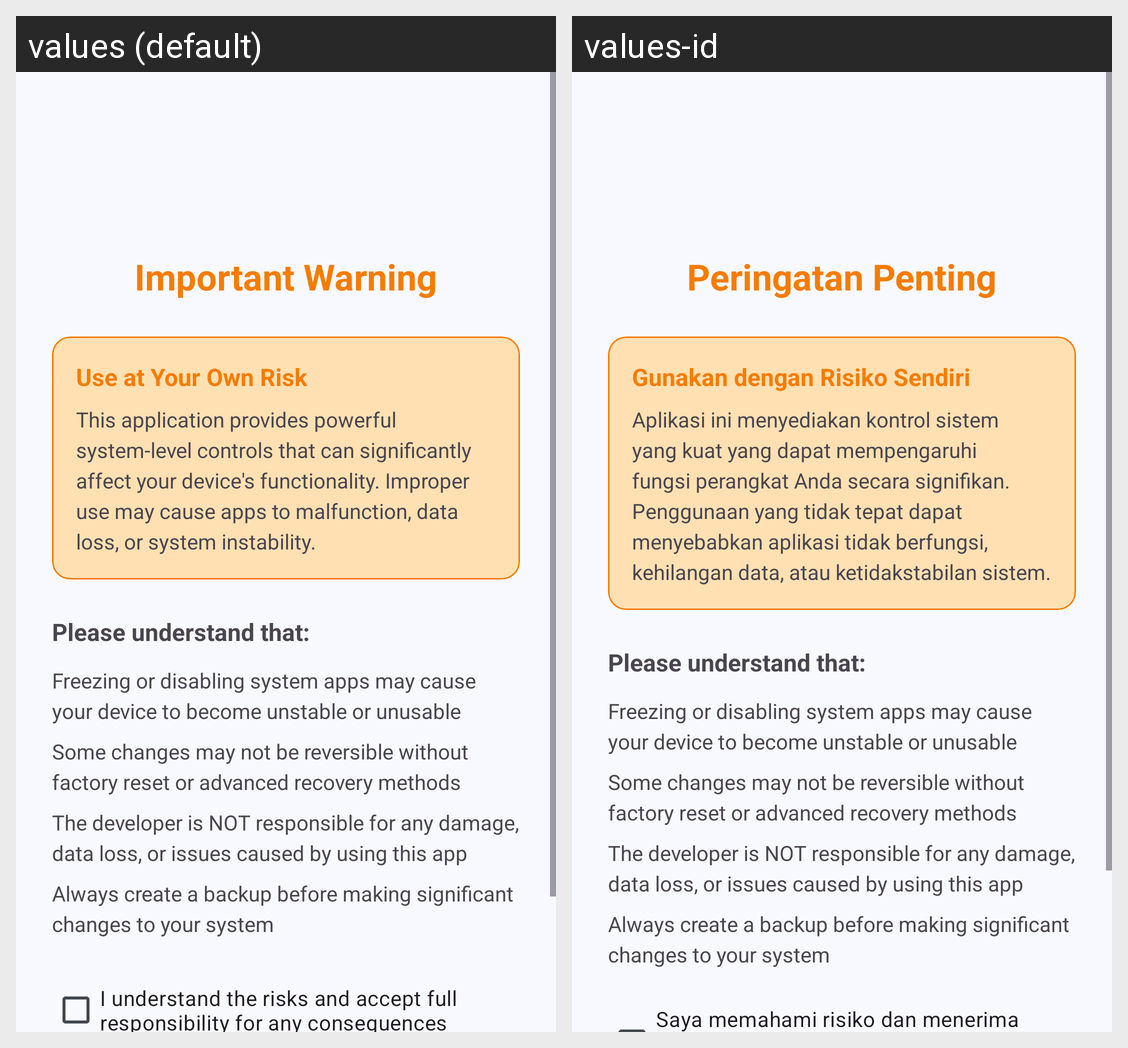

For this localized Android screen grid, give each drawn string resource with its value in every locale shown.
Android screen res/layout/fragment_disclaimer.xml rendered under 2 locales, left to right: values (default), values-id. Device: Nexus 5 (rendered at 1080×1920; each locale shown at half size, 540×960, under a caption strip naming it); theme Theme.AppControlX.
Strings drawn on this screen, with the default value and each locale's value (text and hints the layout hard-codes, and strings that could not be matched under every locale, appear in the picture but are not listed):

disclaimer_title
  values: Important Warning
  values-id: Peringatan Penting

disclaimer_warning_title
  values: Use at Your Own Risk
  values-id: Gunakan dengan Risiko Sendiri

disclaimer_warning_text
  values: This application provides powerful system-level controls that can significantly affect your device's functionality. Improper use may cause apps to malfunction, data loss, or system instability.
  values-id: Aplikasi ini menyediakan kontrol sistem yang kuat yang dapat mempengaruhi fungsi perangkat Anda secara signifikan. Penggunaan yang tidak tepat dapat menyebabkan aplikasi tidak berfungsi, kehilangan data, atau ketidakstabilan sistem.

disclaimer_points_title
  values: Please understand that:
  values-id: Please understand that:  [not translated; the default value is used]

disclaimer_point_1
  values: Freezing or disabling system apps may cause your device to become unstable or unusable
  values-id: Freezing or disabling system apps may cause your device to become unstable or unusable  [not translated; the default value is used]

disclaimer_point_2
  values: Some changes may not be reversible without factory reset or advanced recovery methods
  values-id: Some changes may not be reversible without factory reset or advanced recovery methods  [not translated; the default value is used]

disclaimer_point_3
  values: The developer is NOT responsible for any damage, data loss, or issues caused by using this app
  values-id: The developer is NOT responsible for any damage, data loss, or issues caused by using this app  [not translated; the default value is used]

disclaimer_point_4
  values: Always create a backup before making significant changes to your system
  values-id: Always create a backup before making significant changes to your system  [not translated; the default value is used]

disclaimer_agree
  values: I understand the risks and accept full responsibility for any consequences
  values-id: Saya memahami risiko dan menerima tanggung jawab penuh atas segala konsekuensi
